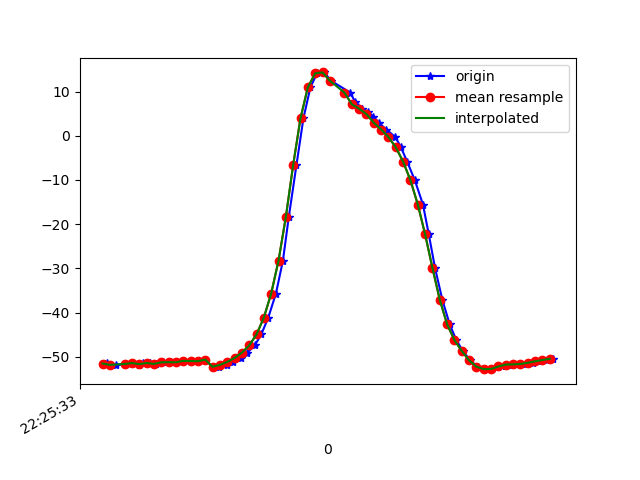

Data behind this chart, as committed beside it:
1617747933168, 443569800463740, -51.662457, 17.122465, -20.245739
1617747933172, 443569819694510, -51.38, 16.56, -20.11
1617747933196, 443569838925280, -51.83, 17.05, -20.11
1617747933223, 443569858156050, -51.63, 16.63, -20.67
1617747933240, 443569877386820, -51.42, 16.4, -20.19
1617747933260, 443569896617590, -51.83, 16.47, -21.34
1617747933270, 443569915848360, -51.48, 16.22, -21.5
1617747933289, 443569935079130, -51.41, 16.37, -20.97
1617747933307, 443569954309900, -51.61, 16.34, -22.19
1617747933324, 443569973540670, -51.26, 16.01, -21.96
1617747933346, 443569992771440, -51.22, 16.24, -21.38
1617747933364, 443570012002210, -51.24, 16.16, -22.36
1617747933383, 443570031232980, -50.92, 15.73, -22.19
1617747933403, 443570050463750, -50.96, 15.97, -21.96
1617747933420, 443570069694520, -51, 15.71, -22.91
1617747933440, 443570088925290, -50.63, 15.28, -22.86
1617747933460, 443570108156060, -52.3, 16.09, -19.96
1617747933479, 443570127386830, -52.22, 14.66, -23.33
1617747933499, 443570146617600, -51.83, 14.76, -24
1617747933517, 443570165848370, -51.17, 16.09, -25.08
1617747933537, 443570185079140, -50.27, 18.51, -27.21
1617747933555, 443570204309910, -49.07, 21.75, -30
1617747933575, 443570223540680, -47.44, 25.57, -33.51
1617747933593, 443570242771450, -44.94, 30.08, -38.01
1617747933612, 443570262002220, -41.15, 35.07, -43.86
1617747933633, 443570281232990, -35.69, 40.17, -51.45
1617747933652, 443570300463760, -28.27, 44.78, -61.19
1617747933668, 443570319694530, -18.39, 48.3, -73.42
1617747933689, 443570338925300, -6.604, 49.92, -87.87
1617747933708, 443570358156070, 3.955, 49.5, -101.4
1617747933727, 443570377386840, 10.94, 47.92, -111.5
1617747933745, 443570396617610, 14.11, 46.38, -118
1617747933765, 443570415848380, 14.31, 45.47, -122.3
1617747933783, 443570435079150, 12.44, 45.3, -124.8
1617747933836, 443570454309920, 9.746, 45.57, -126.2
1617747933849, 443570473540690, 7.615, 45.75, -127.2
1617747933858, 443570492771460, 6.581, 45.69, -128.1
1617747933867, 443570512002230, 6.111, 45.68, -128.6
1617747933884, 443570531233000, 5.434, 46.06, -128.2
1617747933899, 443570550463770, 4.315, 46.87, -126.9
1617747933914, 443570569694540, 2.926, 47.92, -124.9
1617747933934, 443570588925310, 1.404, 49.1, -122.3
1617747933959, 443570608156080, -0.3298, 50.38, -118.9
1617747933974, 443570627386850, -2.625, 51.8, -114.4
1617747933991, 443570646617620, -5.877, 53.35, -108.9
1617747934012, 443570665848390, -10.09, 54.69, -102.3
1617747934034, 443570685079160, -15.56, 55.68, -94.27
1617747934050, 443570704309930, -22.33, 56.03, -84.98
1617747934067, 443570723540700, -29.94, 55.4, -74.62
1617747934087, 443570742771470, -37.13, 53.62, -64.85
1617747934107, 443570762002240, -42.67, 51, -56.89
1617747934125, 443570781233010, -46.22, 48.08, -50.72
1617747934143, 443570800463780, -48.7, 45.09, -45.28
1617747934163, 443570819694550, -50.81, 41.96, -40.41
1617747934183, 443570838925320, -52.24, 38.78, -36.47
1617747934203, 443570858156090, -52.8, 35.75, -33.44
1617747934221, 443570877386860, -52.74, 33.25, -31.11
1617747934240, 443570896617630, -52.4, 31.38, -29.33
1617747934259, 443570915848400, -51.98, 29.88, -27.94
1617747934276, 443570935079170, -51.76, 28.32, -26.6
1617747934296, 443570954309940, -51.72, 26.64, -25.28
... 5 more rows
